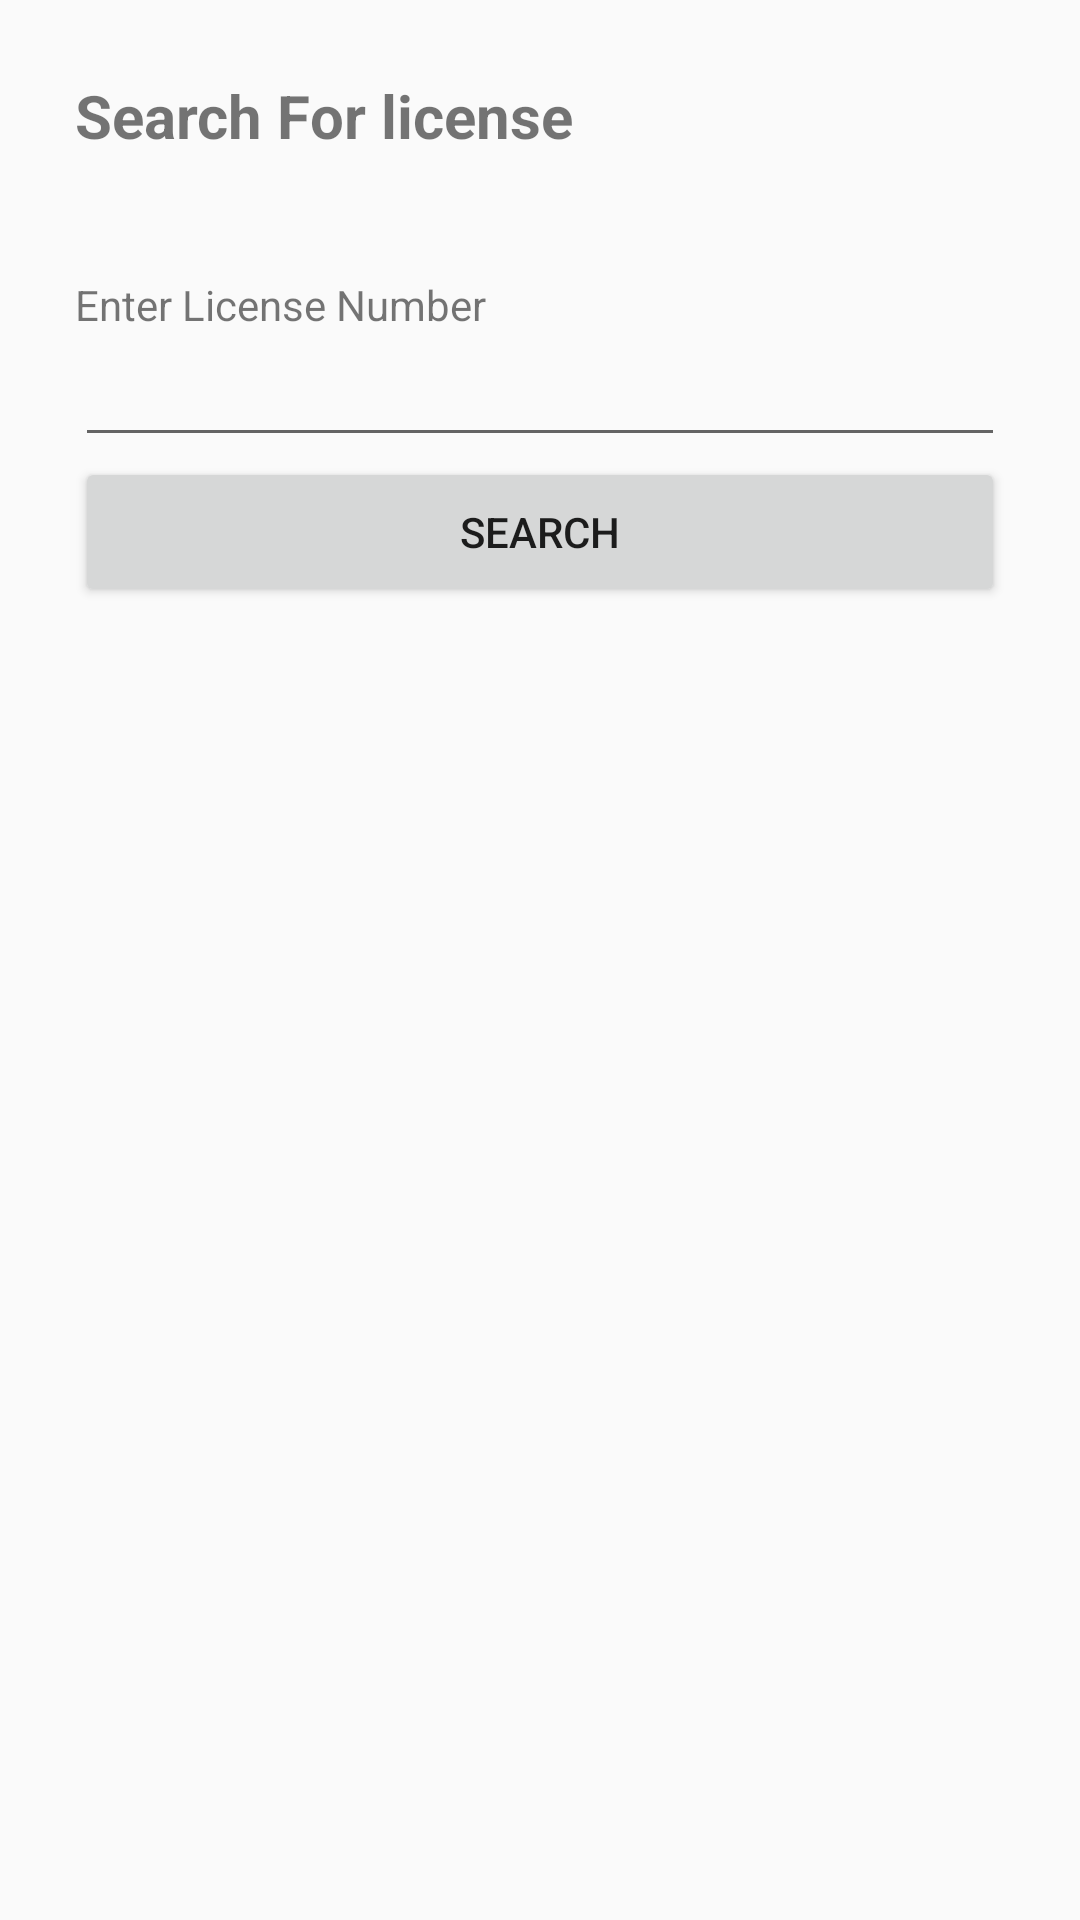

Write the Android layout XML for this screen, with the resource values it uses.
<!-- AndroidManifest.xml: application theme AppTheme -->
<!-- res/layout/activity_searchlicense.xml -->
<?xml version="1.0" encoding="utf-8"?>
<ScrollView xmlns:android="http://schemas.android.com/apk/res/android"
    xmlns:tools="http://schemas.android.com/tools"
    android:layout_width="match_parent"
    android:layout_height="match_parent"
    android:scrollIndicators="right"
    android:scrollbarStyle="insideOverlay"
    android:scrollbars="vertical"
    tools:context=".activity.LicenseSearchActivity">

    <LinearLayout
        android:layout_width="match_parent"
        android:layout_height="match_parent"
        android:orientation="vertical"
        android:padding="25dp">

        <TextView
            android:layout_width="match_parent"
            android:layout_height="wrap_content"
            android:layout_gravity="center_horizontal"
            android:layout_marginBottom="40dp"
            android:textSize="20sp"
            android:textStyle="bold"
            android:text="Search For license"/>

        <TextView
            android:layout_width="match_parent"
            android:layout_height="wrap_content"
            android:text="Enter License Number" />

        <EditText
            android:id="@+id/activity_license_no"
            android:layout_width="match_parent"
            android:layout_height="wrap_content"
            android:inputType="text" />

        <Button
            android:id="@+id/activity_sign_up_submit"
            android:layout_width="match_parent"
            android:layout_height="50dp"
            android:paddingTop="15dp"
            android:paddingBottom="15dp"
            android:text="Search" />
    </LinearLayout>
</ScrollView>
<!-- resources referenced by this layout -->
<resources>
  <style name="AppTheme" parent="Theme.AppCompat.Light.DarkActionBar">
          
          <item name="colorPrimary">@color/colorPrimary</item>
          <item name="colorPrimaryDark">@color/colorPrimaryDark</item>
          <item name="colorAccent">@color/colorAccent</item>
      </style>
  <!-- not gathered from this repository: default colours our renderer supplied (Android Studio template values) -->
  <color name="colorPrimary">#FF6200EE</color>
  <color name="colorPrimaryDark">#FF3700B3</color>
  <color name="colorAccent">#FF03DAC5</color>
</resources>
